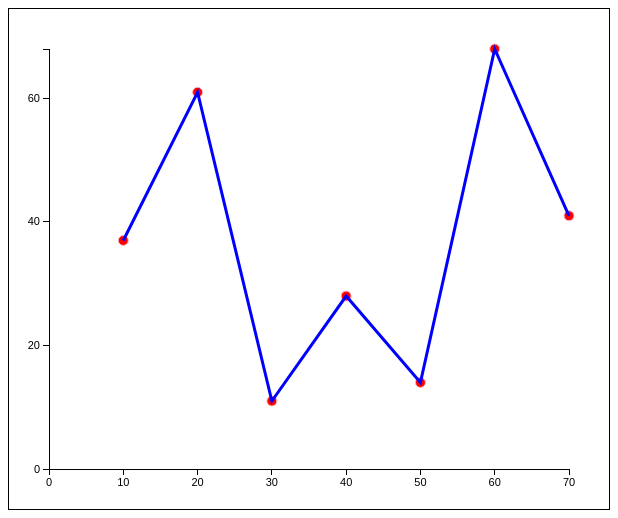
D3 v3 page, settled after 360 driven frames (6 s of simulated time); the page loaded 1 data file(s).


// ── js/line chart 2.js
$(document).ready(function () {
    var h = 500, //height!
            w = 600, //width!
            p = 40;//padding!

    // svg formation
    var svg = d3.select("body")
            .append("svg")
            .attr("height", h)
            .attr("width", w)
            .style("border", "1px solid black");

    //data manipulation from csv file
    d3.csv("data.csv", function (error, data) {
        var x = d3.scale.linear()
                .domain([0, d3.max(data, function (d) {
                        return d.x;
                    })])
                .range([p, w - p]);
        var y = d3.scale.linear()
                .domain([0, d3.max(data, function (d) {
                        return d.y;
                    })])
                .range([h - p, p]);

        //Axis formation

        var xAxis = d3.svg.axis()
                .scale(x)
                .orient('bottom');

        var yAxis = d3.svg.axis()
                .scale(y)
                .ticks(5)
                .orient('left');
        svg.selectAll("circle")
                .data(data)
                .enter()
                .append("circle")
                .attr("cx", function (d, i) {
                    return x(d.x);
                })
                .attr("cy", function (d) {
                    return y(d.y);
                })
                .attr("r", 5)
                .attr("fill", "red")
                .attr("stroke", "pink")
                .attr("stroke-width", "1px");
        svg.append("g")
                .attr("class", "axis")
                .attr("transform", "translate(0," + (h - p) + ")")
                .call(xAxis);
        svg.append("g")
                .attr("class", "axis")
                .attr("transform", "translate(" + p + ",0)")
                .call(yAxis);

        //joining of data circle through line 
        var drawline = d3.svg.line()
                .x(function (d) {
                    return x(d.x);
                })
                .y(function (d) {
                    return y(d.y);
                });
        var path = svg.append('path')
                .attr('d', drawline(data))
                .attr('stroke', 'blue')
                .attr('stroke-width', '3')
                .attr('fill', 'none');
    });

});

### data: data.csv
x, y
10, 37
20, 61
30, 11
40, 28
50, 14
60, 68
70, 41